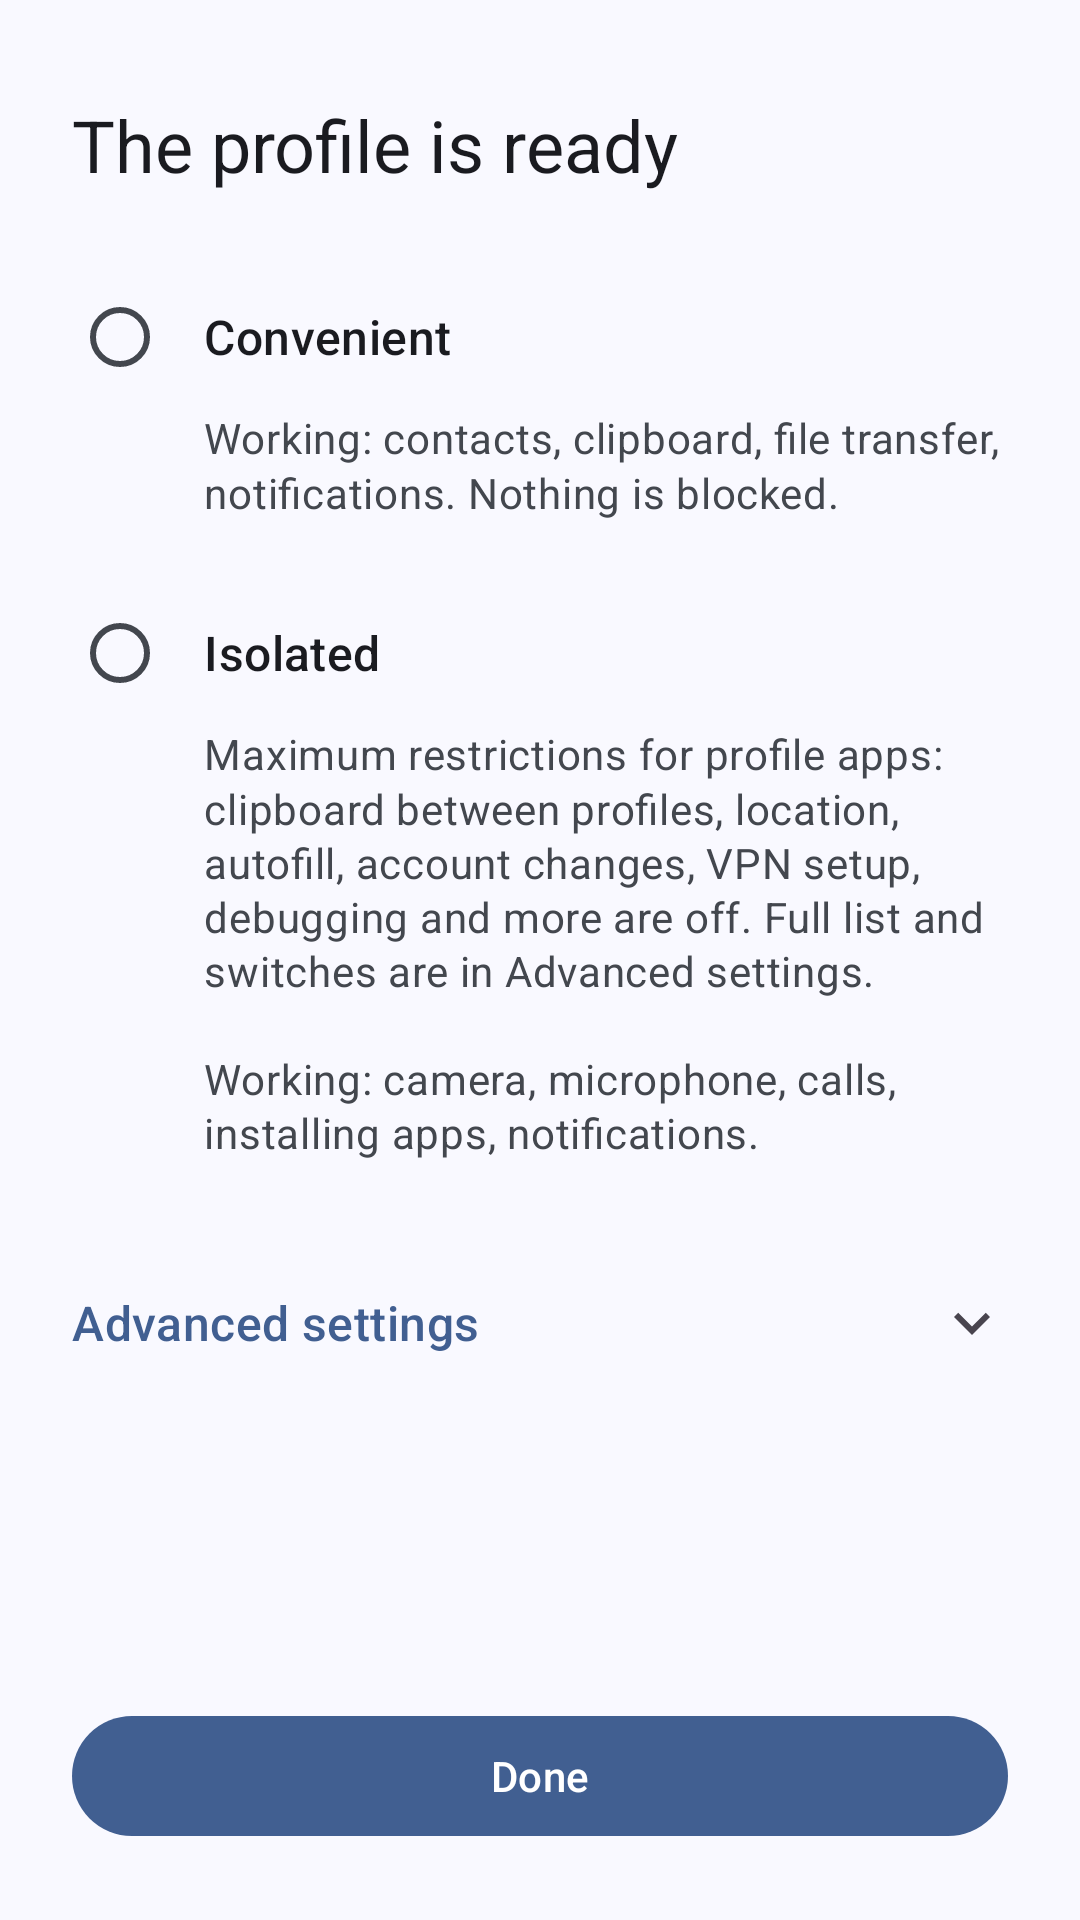

Android layout source for this screen:
<!-- AndroidManifest.xml: activity theme AppTheme -->
<!-- res/layout/activity_isolation_setup.xml -->
<?xml version="1.0" encoding="utf-8"?>
<LinearLayout xmlns:android="http://schemas.android.com/apk/res/android"
    xmlns:app="http://schemas.android.com/apk/res-auto"
    android:id="@+id/isolation_root"
    android:layout_width="match_parent"
    android:layout_height="match_parent"
    android:orientation="vertical"
    android:background="@color/setupWizardContentBackground">

    <ScrollView
        android:layout_width="match_parent"
        android:layout_height="0dp"
        android:layout_weight="1"
        android:paddingStart="24dp"
        android:paddingEnd="24dp"
        android:paddingTop="32dp"
        android:clipToPadding="false"
        android:scrollbars="none">

        <LinearLayout
            android:layout_width="match_parent"
            android:layout_height="wrap_content"
            android:orientation="vertical">

            <TextView
                android:layout_width="match_parent"
                android:layout_height="wrap_content"
                android:textAppearance="?attr/textAppearanceHeadlineSmall"
                android:textColor="@color/setupWizardContentText"
                android:text="@string/isolation_setup_title" />

            <RadioGroup
                android:id="@+id/isolation_choice"
                android:layout_width="match_parent"
                android:layout_height="wrap_content"
                android:layout_marginTop="24dp"
                android:orientation="vertical">

                <RadioButton
                    android:id="@+id/isolation_choice_convenient"
                    android:layout_width="match_parent"
                    android:layout_height="wrap_content"
                    android:paddingStart="12dp"
                    android:textAppearance="?attr/textAppearanceTitleMedium"
                    android:textColor="@color/setupWizardContentText"
                    android:text="@string/isolation_preset_convenient" />

                <TextView
                    android:layout_width="match_parent"
                    android:layout_height="wrap_content"
                    android:layout_marginStart="44dp"
                    android:layout_marginBottom="20dp"
                    android:lineSpacingMultiplier="1.1"
                    android:textAppearance="?attr/textAppearanceBodyMedium"
                    android:textColor="?attr/colorOnSurfaceVariant"
                    android:text="@string/isolation_preset_convenient_desc" />

                <RadioButton
                    android:id="@+id/isolation_choice_isolated"
                    android:layout_width="match_parent"
                    android:layout_height="wrap_content"
                    android:paddingStart="12dp"
                    android:textAppearance="?attr/textAppearanceTitleMedium"
                    android:textColor="@color/setupWizardContentText"
                    android:text="@string/isolation_preset_isolated" />

                <TextView
                    android:layout_width="match_parent"
                    android:layout_height="wrap_content"
                    android:layout_marginStart="44dp"
                    android:lineSpacingMultiplier="1.1"
                    android:textAppearance="?attr/textAppearanceBodyMedium"
                    android:textColor="?attr/colorOnSurfaceVariant"
                    android:text="@string/isolation_preset_isolated_desc" />

            </RadioGroup>

            <TextView
                android:id="@+id/isolation_advanced"
                android:layout_width="match_parent"
                android:layout_height="wrap_content"
                android:layout_marginTop="28dp"
                android:paddingTop="14dp"
                android:paddingBottom="14dp"
                android:drawableEnd="@drawable/ic_expand_more"
                android:gravity="center_vertical"
                android:textAppearance="?attr/textAppearanceTitleMedium"
                android:textColor="?attr/colorPrimary"
                android:text="@string/isolation_setup_advanced" />

            
            <LinearLayout
                android:id="@+id/isolation_switches_container"
                android:layout_width="match_parent"
                android:layout_height="wrap_content"
                android:orientation="vertical"
                android:paddingBottom="12dp"
                android:visibility="gone" />

        </LinearLayout>

    </ScrollView>

    <com.google.android.material.button.MaterialButton
        android:id="@+id/isolation_done"
        android:layout_width="match_parent"
        android:layout_height="48dp"
        android:layout_marginStart="24dp"
        android:layout_marginEnd="24dp"
        android:layout_marginTop="16dp"
        android:layout_marginBottom="24dp"
        app:cornerRadius="24dp"
        android:textAppearance="?attr/textAppearanceLabelLarge"
        android:text="@string/isolation_setup_done" />

</LinearLayout>
<!-- resources referenced by this layout -->
<resources>
  <color name="setupWizardContentBackground">@color/md_surface</color>
  <color name="setupWizardContentText">@color/md_onSurface</color>
  <string name="isolation_preset_convenient">Convenient</string>
  <string name="isolation_preset_convenient_desc">Working: contacts, clipboard, file transfer, notifications. Nothing is blocked.</string>
  <string name="isolation_preset_isolated">Isolated</string>
  <string name="isolation_preset_isolated_desc">Maximum restrictions for profile apps: clipboard between profiles, location, autofill, account changes, VPN setup, debugging and more are off. Full list and switches are in "Advanced settings".\n\nWorking: camera, microphone, calls, installing apps, notifications.</string>
  <string name="isolation_setup_advanced">Advanced settings</string>
  <string name="isolation_setup_done">Done</string>
  <string name="isolation_setup_title">The profile is ready</string>
  <style name="AppTheme" parent="AppTheme.Override">
          
      </style>
  <color name="md_surface">#F9F9FF</color>
  <color name="md_onSurface">#1A1B20</color>
  <style name="AppTheme.Override" parent="AppTheme.Base">
          
      </style>
  <color name="md_primary">#415F91</color>
  <color name="md_onPrimary">#FFFFFF</color>
  <color name="md_primaryContainer">#D6E3FF</color>
  <color name="md_onPrimaryContainer">#001B3E</color>
  <color name="md_inversePrimary">#AAC7FF</color>
  <color name="md_secondary">#565F71</color>
  <color name="md_onSecondary">#FFFFFF</color>
  <color name="md_secondaryContainer">#DAE2F9</color>
  <color name="md_onSecondaryContainer">#131C2B</color>
  <color name="md_tertiary">#705575</color>
  <color name="md_onTertiary">#FFFFFF</color>
  <color name="md_tertiaryContainer">#FAD8FD</color>
  <color name="md_onTertiaryContainer">#29132D</color>
  <color name="md_error">#B3261E</color>
  <color name="md_onError">#FFFFFF</color>
  <color name="md_errorContainer">#F9DEDC</color>
  <color name="md_onErrorContainer">#410E0B</color>
  <color name="md_background">#F9F9FF</color>
  <color name="md_onBackground">#1A1B20</color>
  <color name="md_surfaceVariant">#E0E2EC</color>
  <color name="md_onSurfaceVariant">#43474E</color>
  <color name="md_inverseSurface">#2F3036</color>
  <color name="md_inverseOnSurface">#F1F0F7</color>
  <color name="md_surfaceContainerLowest">#FFFFFF</color>
  <color name="md_surfaceContainerLow">#F3F3FA</color>
  <color name="md_surfaceContainer">#EDEDF4</color>
  <color name="md_surfaceContainerHigh">#E7E8EE</color>
  <color name="md_surfaceContainerHighest">#E1E2E8</color>
  <color name="md_surfaceDim">#D9D9E0</color>
  <color name="md_surfaceBright">#F9F9FF</color>
  <color name="md_surfaceTint">#415F91</color>
  <color name="md_outline">#73777F</color>
  <color name="md_outlineVariant">#C3C6CF</color>
  <color name="md_scrim">#000000</color>
  <style name="Preference.Gatekeeper" parent="Preference.Material">
          <item name="android:layout">@layout/preference_compact</item>
      </style>
  <style name="Preference.Category.Gatekeeper" parent="Preference.Category.Material">
          <item name="android:layout">@layout/preference_category_compact</item>
      </style>
  <style name="Preference.Switch.Gatekeeper" parent="Preference.SwitchPreferenceCompat.Material">
          <item name="android:layout">@layout/preference_compact</item>
      </style>
  <color name="brandBar">@color/md_surfaceContainer</color>
  <color name="brandBarRipple">#1F415F91</color>
  <style name="Widget.Gatekeeper.BottomNavigation.Indicator" parent="Widget.Material3.BottomNavigationView.ActiveIndicator">
          <item name="android:color">@color/brandBarIndicator</item>
      </style>
  <color name="brandBarIndicator">@color/md_secondaryContainer</color>
</resources>
